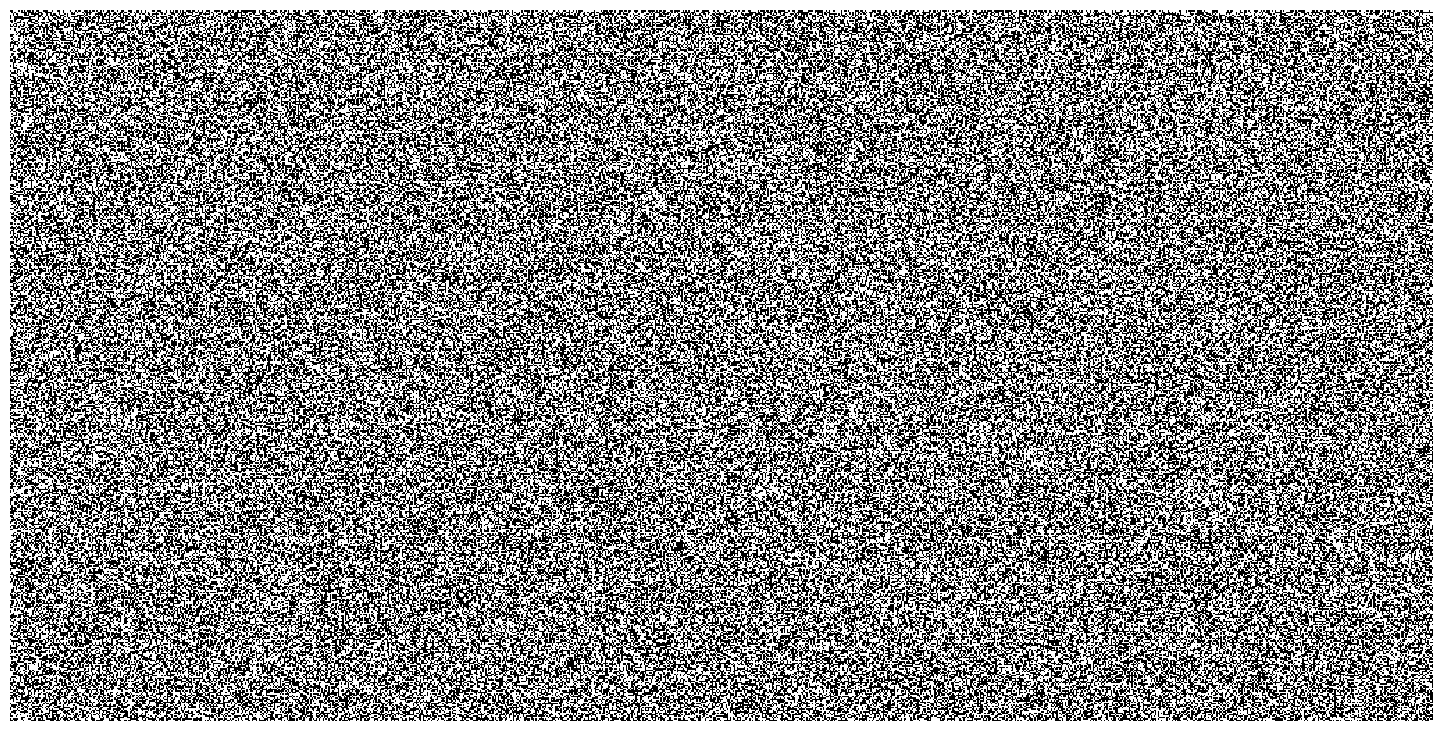

Here is the Python script that generated this plot:
import numpy as np

cells = np.random.randint(0, 2, (512,1024))

def iterate(cells):
    # Itérer le jeu de la vie
    # Compter les voisins
    n = np.zeros(cells.shape, dtype=int)
    n[1:-1,1:-1] += (cells[0:-2,0:-2] + cells[0:-2,1:-1] + cells[0:-2,2:] +
                     cells[1:-1,0:-2]                    + cells[1:-1,2:] +
                     cells[2:  ,0:-2] + cells[2:  ,1:-1] + cells[2:  ,2:])
    n1 = n.ravel()
    cells1 = cells.ravel()
    # Appliquer les règles
    rule1 = np.argwhere( (cells1==1) & (n1 < 2) )
    rule2 = np.argwhere( (cells1==1) & (n1 > 3) )
    rule3 = np.argwhere( (cells1==1) & ((n1==2) | (n1==3)) )
    rule4 = np.argwhere( (cells1==0) & (n1==3) )

    # Modifier les cellules
    cells1[rule1] = 0
    cells1[rule2] = 0
    cells1[rule3] = cells1[rule3]
    cells1[rule4] = 1

    # Faire en sorte que les bords soient nuls
    cells[0,:] = cells[-1,:] = cells[:,0] = cells[:,-1] = 0

import matplotlib.pyplot as plt
size = np.array(cells.shape)
dpi = 72.0
figsize= size[1]/float(dpi),size[0]/float(dpi)
fig = plt.figure(figsize = figsize, dpi = dpi, facecolor = "white")
fig.add_axes([0.0, 0.0, 1.0, 1.0], frameon = False)
im=plt.imshow(cells, interpolation = 'nearest', cmap = plt.cm.gray_r)
plt.xticks([]), plt.yticks([])

for i in range(100):
    iterate(cells)

plt.show()

# import matplotlib.animation as animation
#
# def update(*args):
#     iterate(cells)
#     im.set_array(cells)
#     return im,
#
# ani = animation.FuncAnimation(fig, update, frames=range(20), interval=50)
# plt.show()
